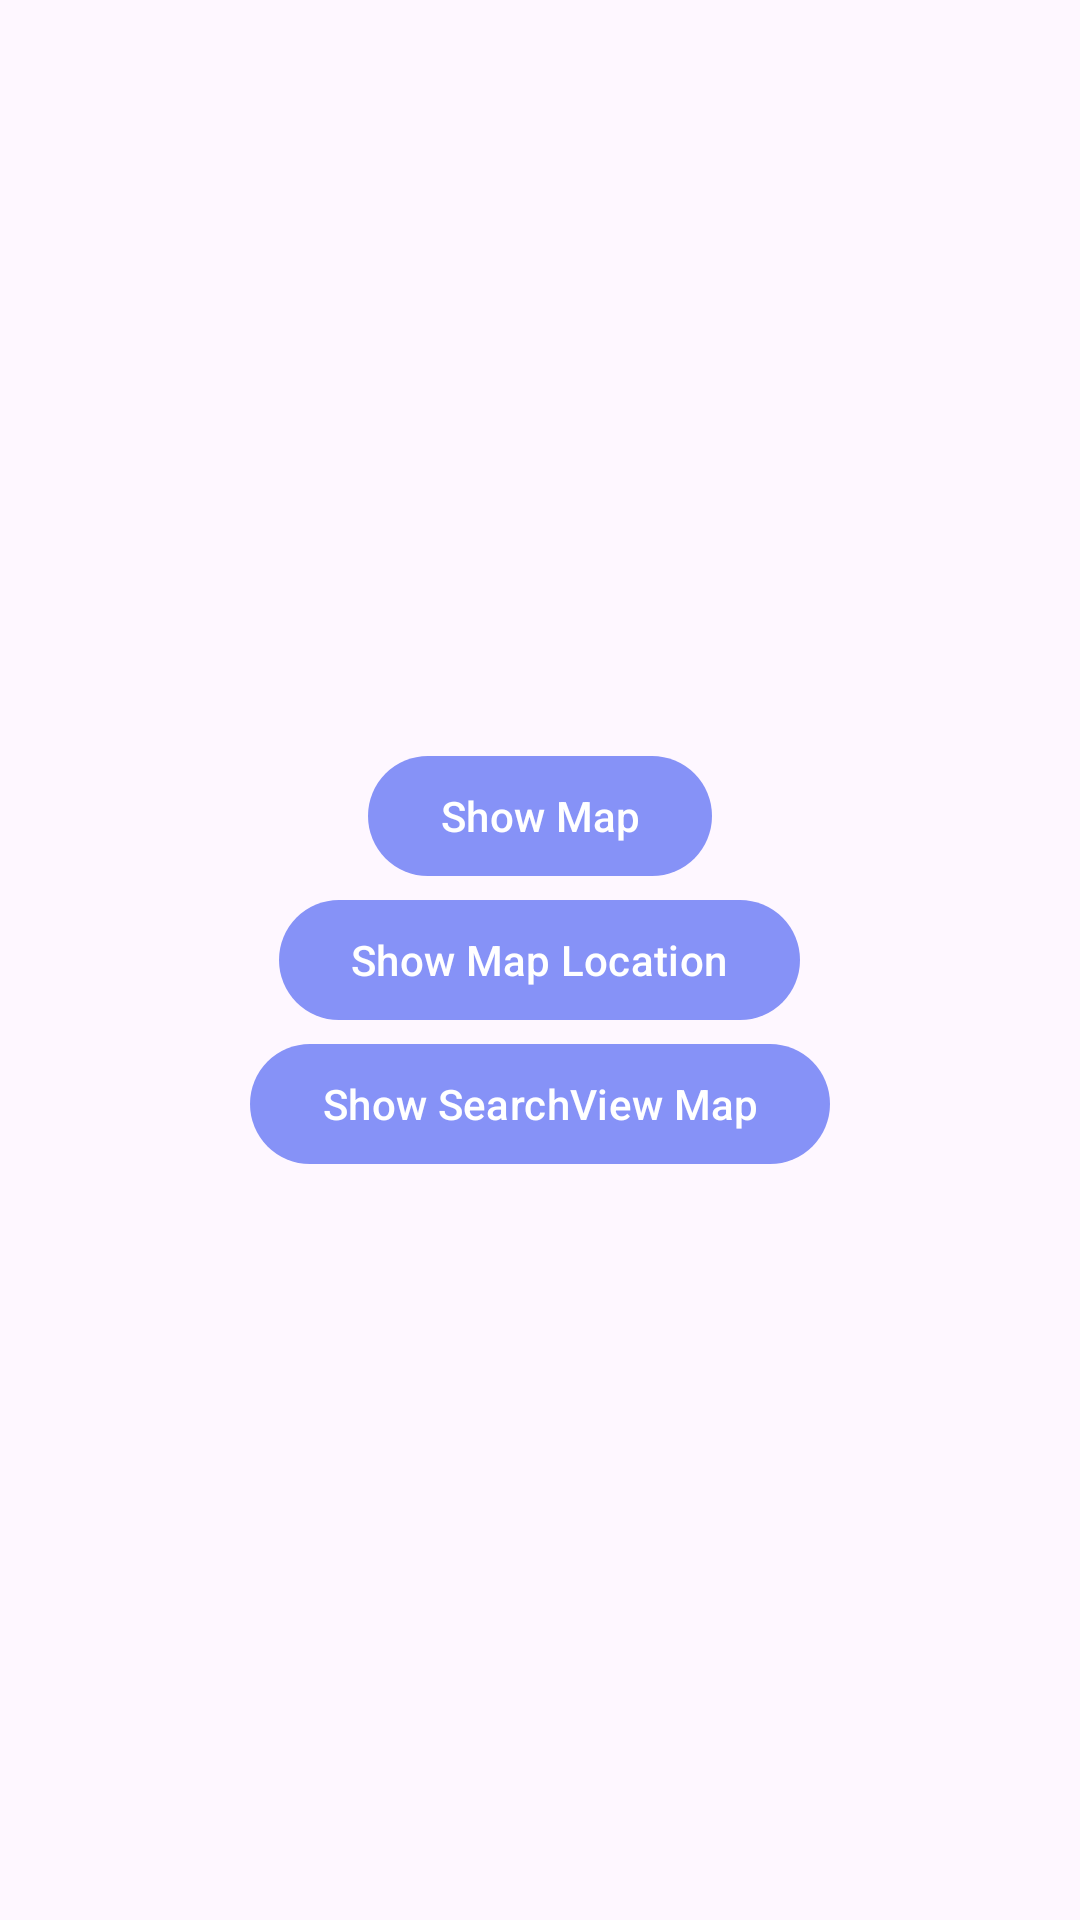

Android layout source for this screen:
<!-- AndroidManifest.xml: application theme Theme.MapsExample_01 -->
<!-- res/layout/activity_main.xml -->
<?xml version="1.0" encoding="utf-8"?>
<LinearLayout xmlns:android="http://schemas.android.com/apk/res/android"
    xmlns:app="http://schemas.android.com/apk/res-auto"
    xmlns:tools="http://schemas.android.com/tools"
    android:layout_width="match_parent"
    android:layout_height="match_parent"
    android:orientation="vertical"
    android:gravity="center"
    tools:context=".MainActivity">

    <com.google.android.material.button.MaterialButton
        android:id="@+id/btnMap"
        android:layout_width="wrap_content"
        android:layout_height="wrap_content"
        android:text="Show Map"
        app:layout_constraintBottom_toBottomOf="parent"
        app:layout_constraintEnd_toEndOf="parent"
        app:layout_constraintStart_toStartOf="parent"
        app:layout_constraintTop_toTopOf="parent" />

    <com.google.android.material.button.MaterialButton
        android:id="@+id/btnMapLocation"
        android:layout_width="wrap_content"
        android:layout_height="wrap_content"
        android:text="Show Map Location"
        app:layout_constraintBottom_toBottomOf="parent"
        app:layout_constraintEnd_toEndOf="parent"
        app:layout_constraintStart_toStartOf="parent"
        app:layout_constraintTop_toTopOf="parent" />

    <com.google.android.material.button.MaterialButton
        android:id="@+id/btnMapSearch"
        android:layout_width="wrap_content"
        android:layout_height="wrap_content"
        android:text="Show SearchView Map"
        app:layout_constraintBottom_toBottomOf="parent"
        app:layout_constraintEnd_toEndOf="parent"
        app:layout_constraintStart_toStartOf="parent"
        app:layout_constraintTop_toTopOf="parent" />

</LinearLayout>
<!-- resources referenced by this layout -->
<resources>
  <style name="Theme.MapsExample_01" parent="Base.Theme.MapsExample_01" />
  <style name="Base.Theme.MapsExample_01" parent="Theme.Material3.DayNight.NoActionBar">
          <item name="colorPrimary">@color/lavender</item>
          <item name="colorPrimaryVariant">@color/lavender</item>
          
          
      </style>
  <color name="lavender">#8692f7</color>
</resources>
